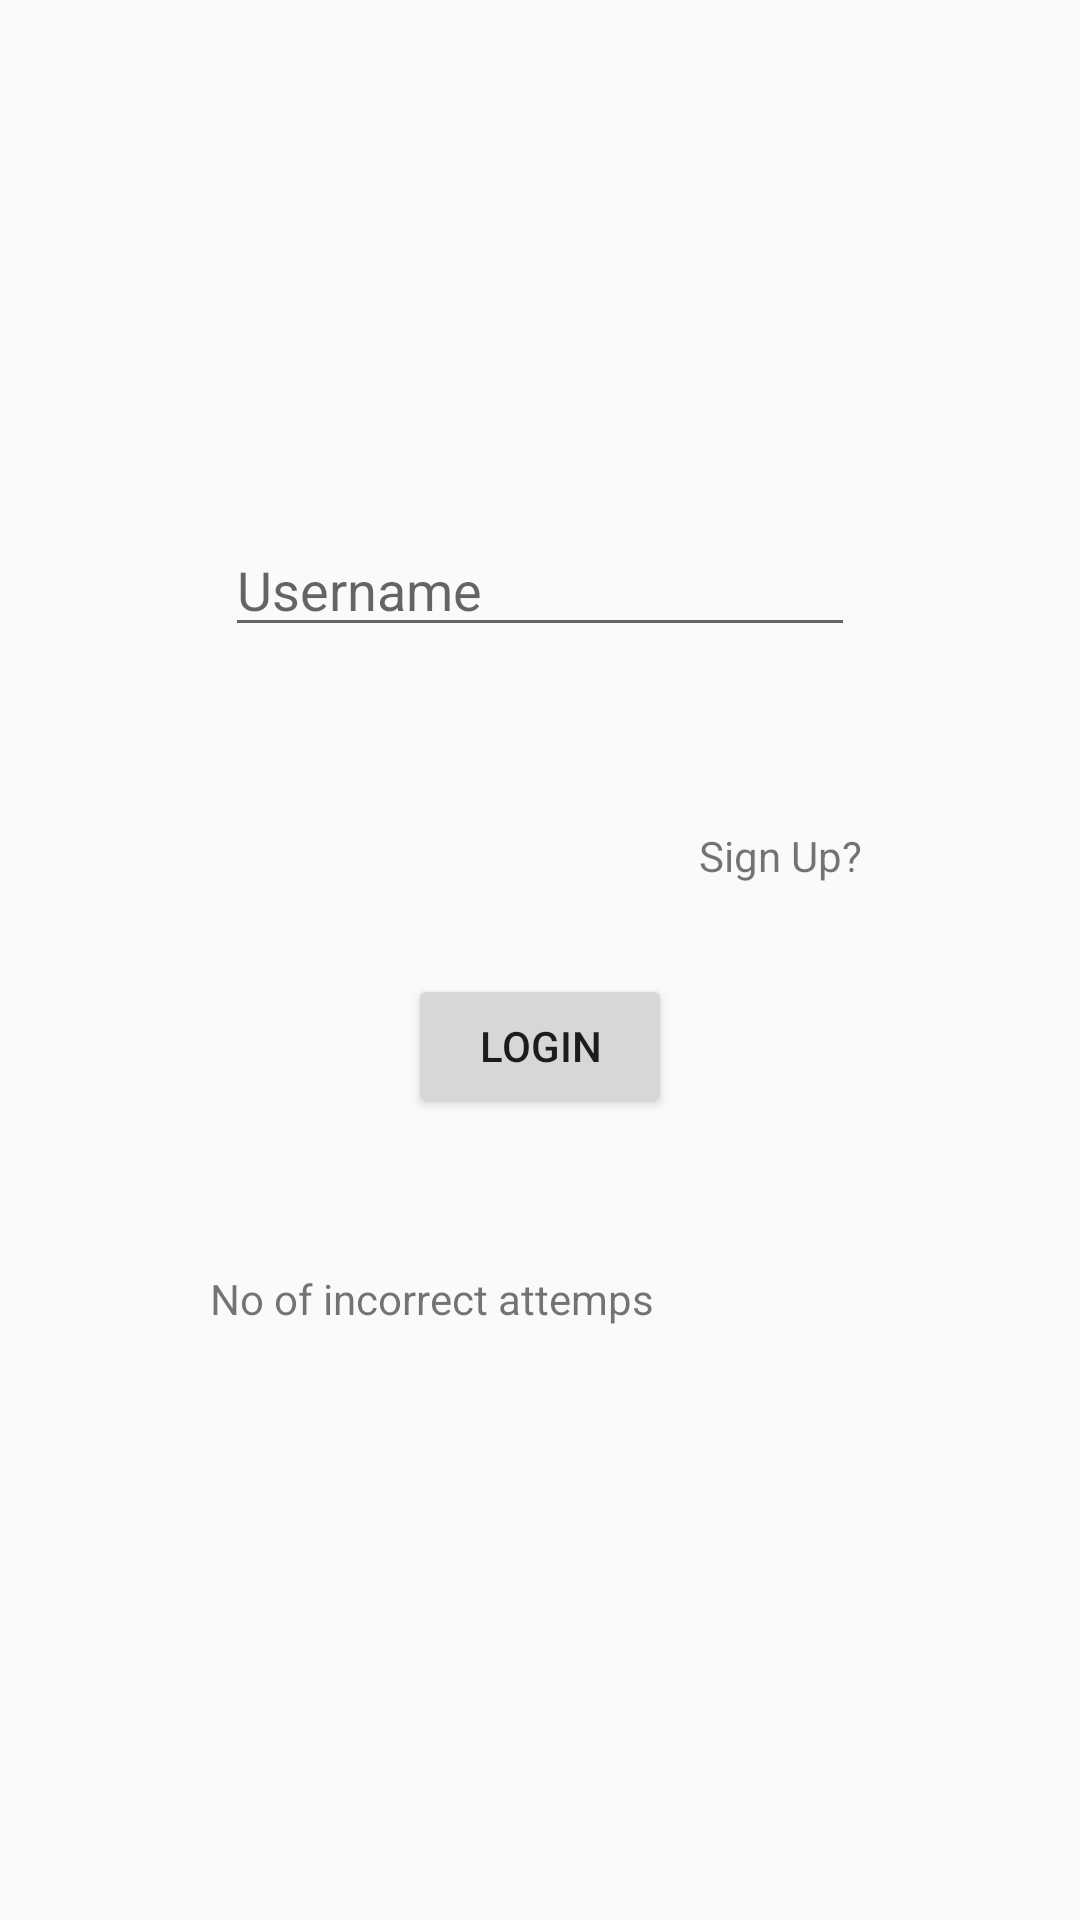

This screen was rendered from an Android layout file. Write that file and the resources it references.
<!-- AndroidManifest.xml: application theme AppTheme -->
<!-- res/layout/activity_main.xml -->
<?xml version="1.0" encoding="utf-8"?>
<android.support.constraint.ConstraintLayout xmlns:android="http://schemas.android.com/apk/res/android"
    xmlns:app="http://schemas.android.com/apk/res-auto"
    xmlns:tools="http://schemas.android.com/tools"
    android:layout_width="match_parent"
    android:layout_height="match_parent"
    tools:context=".Login_Page">

    <EditText
        android:id="@+id/Username"
        android:layout_width="wrap_content"
        android:layout_height="wrap_content"
        android:layout_marginStart="98dp"
        android:layout_marginLeft="98dp"
        android:layout_marginTop="150dp"
        android:layout_marginEnd="98dp"
        android:layout_marginRight="98dp"
        android:layout_marginBottom="400dp"
        android:ems="10"
        android:hint="Username"
        android:inputType="textPersonName"
        app:layout_constraintBottom_toBottomOf="parent"
        app:layout_constraintEnd_toEndOf="parent"
        app:layout_constraintStart_toStartOf="parent"
        app:layout_constraintTop_toTopOf="parent" />

    <EditText
        android:id="@+id/Password"
        android:layout_width="wrap_content"
        android:layout_height="wrap_content"
        android:layout_marginStart="98dp"
        android:layout_marginLeft="98dp"
        android:layout_marginTop="80dp"
        android:layout_marginEnd="98dp"
        android:layout_marginRight="98dp"
        android:layout_marginBottom="380dp"
        android:ems="10"
        android:hint="Password"
        android:inputType="textPassword"
        app:layout_constraintBottom_toBottomOf="parent"
        app:layout_constraintEnd_toEndOf="parent"
        app:layout_constraintStart_toStartOf="parent"
        app:layout_constraintTop_toBottomOf="@+id/Username" />

    <Button
        android:id="@+id/btnLogin"
        android:layout_width="wrap_content"
        android:layout_height="wrap_content"
        android:layout_marginStart="160dp"
        android:layout_marginLeft="160dp"
        android:layout_marginTop="80dp"
        android:layout_marginEnd="160dp"
        android:layout_marginRight="160dp"
        android:layout_marginBottom="280dp"
        android:text="Login"
        app:layout_constraintBottom_toBottomOf="parent"
        app:layout_constraintEnd_toEndOf="parent"
        app:layout_constraintStart_toStartOf="parent"
        app:layout_constraintTop_toBottomOf="@+id/Password" />

    <TextView
        android:id="@+id/tvincorrect"
        android:layout_width="220dp"
        android:layout_height="26dp"
        android:layout_marginStart="120dp"
        android:layout_marginLeft="120dp"
        android:layout_marginTop="50dp"
        android:layout_marginEnd="120dp"
        android:layout_marginRight="120dp"
        android:layout_marginBottom="190dp"
        android:text="No of incorrect attemps"
        app:layout_constraintBottom_toBottomOf="parent"
        app:layout_constraintEnd_toEndOf="parent"
        app:layout_constraintStart_toStartOf="parent"
        app:layout_constraintTop_toBottomOf="@+id/btnLogin" />

    <TextView
        android:id="@+id/tvSignup"
        android:layout_width="wrap_content"
        android:layout_height="wrap_content"
        android:layout_marginStart="250dp"
        android:layout_marginLeft="250dp"
        android:layout_marginTop="10dp"
        android:layout_marginEnd="90dp"
        android:layout_marginRight="90dp"
        android:layout_marginBottom="120dp"
        android:text="Sign Up?"
        app:layout_constraintBottom_toTopOf="@+id/tvincorrect"
        app:layout_constraintEnd_toEndOf="parent"
        app:layout_constraintStart_toStartOf="parent"
        app:layout_constraintTop_toBottomOf="@+id/Password" />
</android.support.constraint.ConstraintLayout>
<!-- resources referenced by this layout -->
<resources>
  <style name="AppTheme" parent="Theme.AppCompat.Light.DarkActionBar">
          <item name="colorPrimary">@color/colorPrimary</item>
          <item name="colorPrimaryDark">@color/colorPrimaryDark</item>
          <item name="colorAccent">@color/colorAccent</item>
      </style>
  <color name="colorPrimary">#000019</color>
  <color name="colorPrimaryDark">#000019</color>
  <color name="colorAccent">#000019</color>
</resources>
